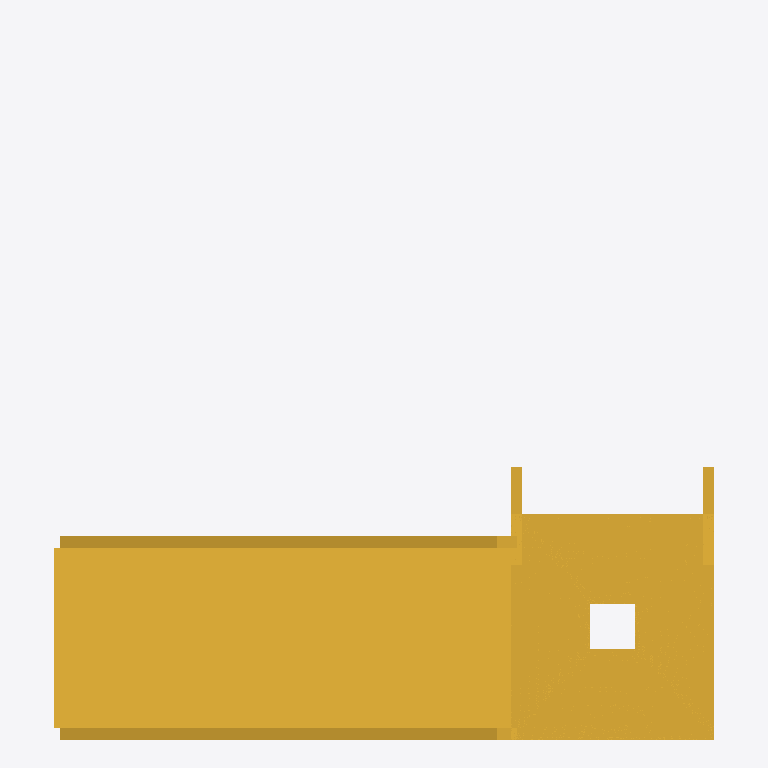
Plan cut of the same IFC building model at storey 'Verdieping 01' (level 0.00 m, cut at 1.40 m), seen from above with north up, elements coloured by IFC class: 1 stair (yellow). Cut surfaces are drawn darker.
Extent 2.9 m × 3.2 m × 3.0 m (x, y, z). Storeys (1): Verdieping 01 at 0.00 m. Elements (1): 1 IfcStair.

HEADER;
FILE_DESCRIPTION(('Conceptuele trapcoordinatie uit Open Stair Studio'),'2;1');
FILE_NAME('OSS-2026-001-TR-01.ifc','2026-11-26T08:04:53',('OpenAEC'),('OpenAEC'),'thatopen/web-ifc-api','thatopen/web-ifc-api','Concept geometry');
FILE_SCHEMA(('IFC4'));
ENDSEC;
DATA;
#11=IFCPROJECT('1nDA_5G1XDdv1V6kmLM0p7',$,'Woonhuis De Linde','OSS-2026-001',$,'A',$,(#5),#10);
#17=IFCSITE('1k68h729D9PfEiOm7ktQe_',$,'Projectlocatie',$,$,#16,$,$,.ELEMENT.,$,$,$,$,$);
#24=IFCBUILDING('0MtOdFpWD46PvdXjeGy776',$,'Woonhuis De Linde',$,$,#23,$,$,.ELEMENT.,$,$,$);
#31=IFCBUILDINGSTOREY('3Lz3wV$6LEpOYTKVP$BDPk',$,'Verdieping 01',$,$,#30,$,$,.ELEMENT.,0.0);
#38=IFCSTAIR('1iayJVfw959O3ODQFsPLtu',$,'TR-01 · Hoofdtrap','Open Stair Studio · conceptmodel; niet voor productie of vergunningstoets','quarter_turn',#37,$,'TR-01',.QUARTER_TURN_STAIR.);
ENDSEC;
